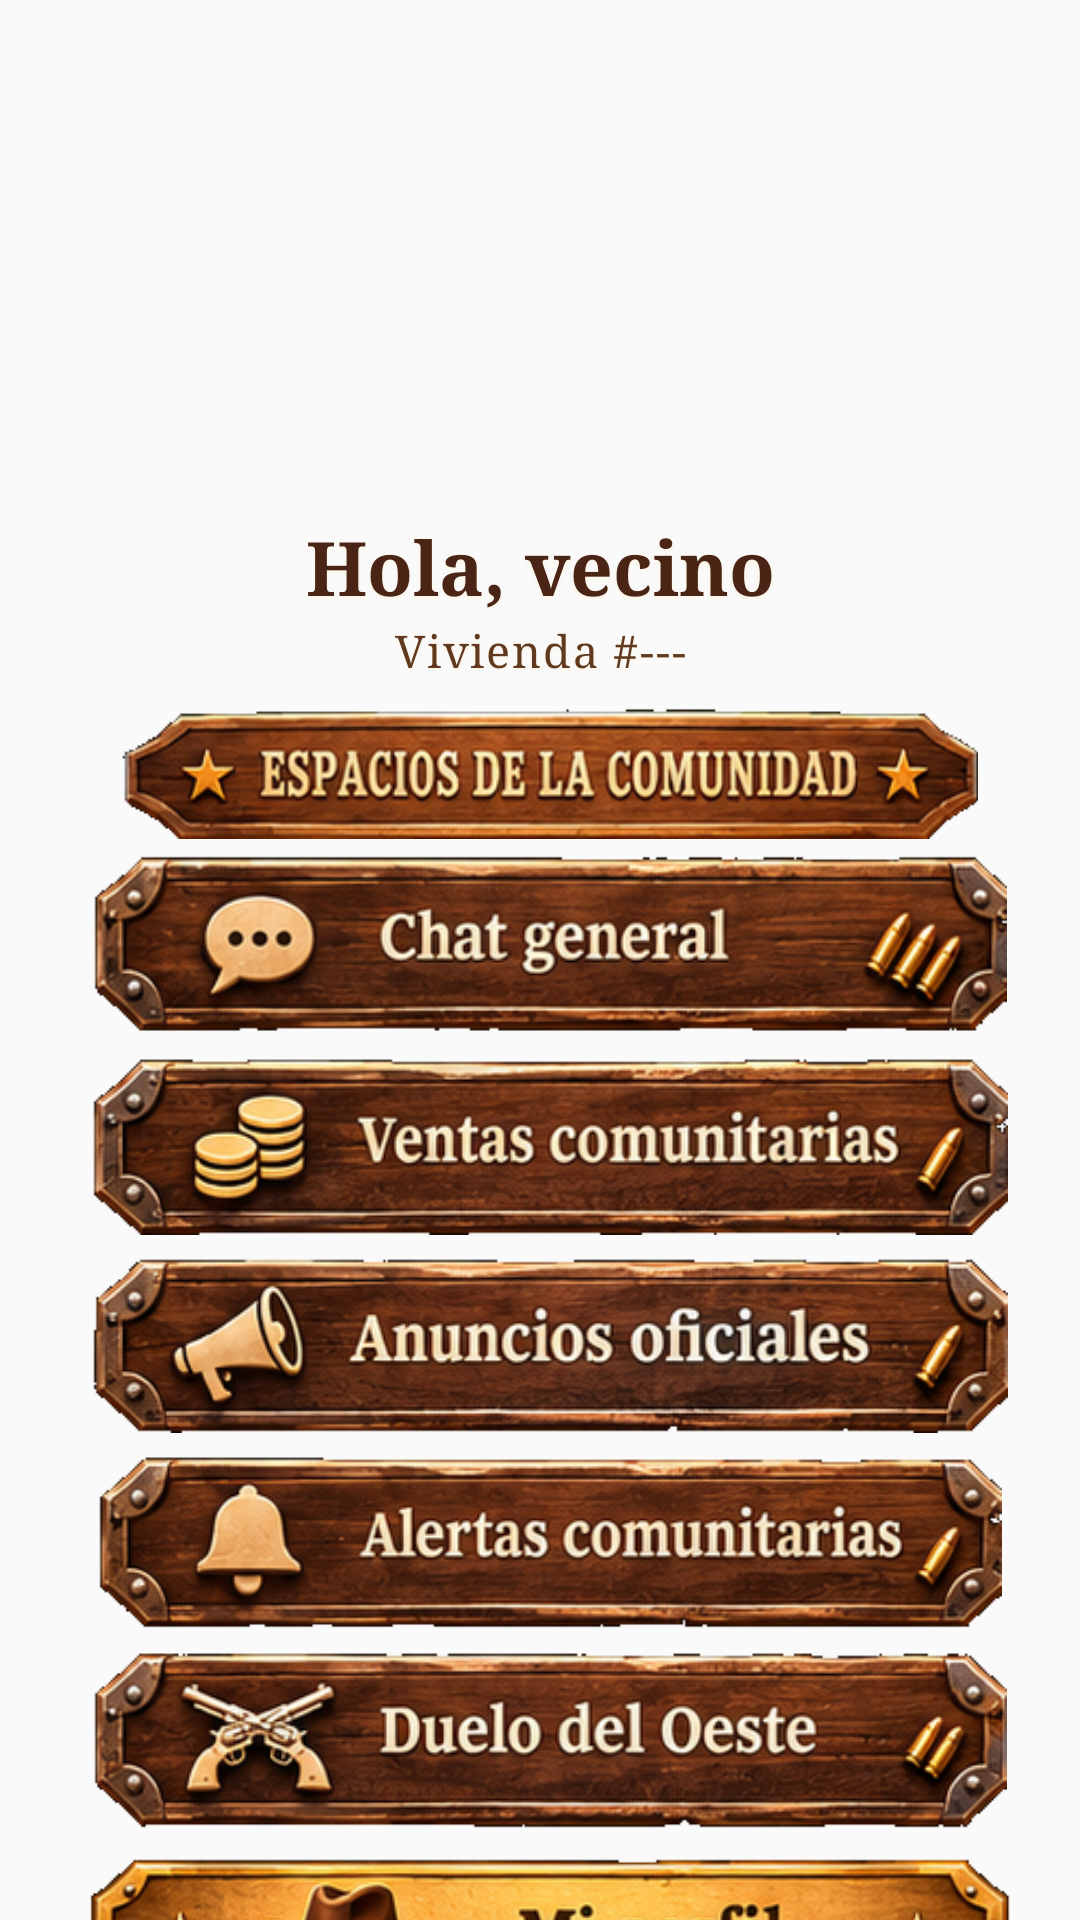

Write the Android layout XML for this screen, with the resource values it uses.
<!-- AndroidManifest.xml: application theme Theme.Comunidad -->
<!-- res/layout/activity_home.xml -->
<?xml version="1.0" encoding="utf-8"?>
<FrameLayout xmlns:android="http://schemas.android.com/apk/res/android"
    android:layout_width="match_parent"
    android:layout_height="match_parent"
    android:background="@drawable/bg_home_western_scene">

    <ScrollView
        android:layout_width="match_parent"
        android:layout_height="match_parent"
        android:fillViewport="true"
        android:clipToPadding="false"
        android:scrollbars="none">

        <LinearLayout
            android:layout_width="match_parent"
            android:layout_height="wrap_content"
            android:orientation="vertical"
            android:gravity="center_horizontal"
            android:paddingStart="14dp"
            android:paddingEnd="14dp"
            android:paddingTop="4dp"
            android:paddingBottom="18dp">

            <ImageView
                android:id="@+id/imgLogoHome"
                android:layout_width="match_parent"
                android:layout_height="168dp"
                android:src="@drawable/menu_logo_western"
                android:scaleType="fitCenter"
                android:contentDescription="Comunidad Western, emblema del viejo oeste" />

            <TextView
                android:id="@+id/txtBienvenida"
                android:layout_width="match_parent"
                android:layout_height="wrap_content"
                android:layout_marginTop="0dp"
                android:gravity="center"
                android:text="Hola, vecino"
                android:textColor="#4A2415"
                android:textSize="25sp"
                android:textStyle="bold"
                android:shadowColor="#80FFF0CE"
                android:shadowDx="0"
                android:shadowDy="2"
                android:shadowRadius="3" />

            <TextView
                android:id="@+id/txtViviendaHome"
                android:layout_width="match_parent"
                android:layout_height="wrap_content"
                android:gravity="center"
                android:layout_marginTop="1dp"
                android:text="Vivienda #---"
                android:textColor="#61391F"
                android:textSize="15sp"
                android:letterSpacing="0.04"
                android:shadowColor="#80FFF0CE"
                android:shadowDx="0"
                android:shadowDy="1"
                android:shadowRadius="2" />

            <ImageView
                android:layout_width="match_parent"
                android:layout_height="46dp"
                android:layout_marginTop="7dp"
                android:src="@drawable/menu_section_community"
                android:scaleType="fitCenter"
                android:contentDescription="Espacios de la comunidad" />

            <ImageButton
                android:id="@+id/btnChat"
                android:layout_width="match_parent"
                android:layout_height="65dp"
                android:layout_marginTop="1dp"
                android:padding="0dp"
                android:background="@drawable/menu_button_ripple"
                android:src="@drawable/menu_btn_chat"
                android:scaleType="fitCenter"
                android:contentDescription="Abrir chat general" />

            <ImageButton
                android:id="@+id/btnVentas"
                android:layout_width="match_parent"
                android:layout_height="65dp"
                android:layout_marginTop="1dp"
                android:padding="0dp"
                android:background="@drawable/menu_button_ripple"
                android:src="@drawable/menu_btn_sales"
                android:scaleType="fitCenter"
                android:contentDescription="Abrir ventas comunitarias" />

            <ImageButton
                android:id="@+id/btnAnuncios"
                android:layout_width="match_parent"
                android:layout_height="65dp"
                android:layout_marginTop="1dp"
                android:padding="0dp"
                android:background="@drawable/menu_button_ripple"
                android:src="@drawable/menu_btn_announcements"
                android:scaleType="fitCenter"
                android:contentDescription="Abrir anuncios oficiales" />

            <ImageButton
                android:id="@+id/btnAlertas"
                android:layout_width="match_parent"
                android:layout_height="65dp"
                android:layout_marginTop="1dp"
                android:padding="0dp"
                android:background="@drawable/menu_button_ripple"
                android:src="@drawable/menu_btn_alerts"
                android:scaleType="fitCenter"
                android:contentDescription="Abrir alertas comunitarias" />

            <ImageButton
                android:id="@+id/btnDuelo"
                android:layout_width="match_parent"
                android:layout_height="65dp"
                android:layout_marginTop="1dp"
                android:padding="0dp"
                android:background="@drawable/menu_button_ripple"
                android:src="@drawable/menu_btn_duel"
                android:scaleType="fitCenter"
                android:contentDescription="Abrir Duelo del Oeste" />

            <ImageButton
                android:id="@+id/btnPerfil"
                android:layout_width="match_parent"
                android:layout_height="65dp"
                android:layout_marginTop="3dp"
                android:padding="0dp"
                android:background="@drawable/menu_button_ripple"
                android:src="@drawable/menu_btn_profile"
                android:scaleType="fitCenter"
                android:contentDescription="Abrir mi perfil" />

            <ImageButton
                android:id="@+id/btnCerrarSesion"
                android:layout_width="match_parent"
                android:layout_height="64dp"
                android:layout_marginTop="0dp"
                android:padding="0dp"
                android:background="@drawable/menu_button_ripple"
                android:src="@drawable/menu_btn_logout"
                android:scaleType="fitCenter"
                android:contentDescription="Cerrar sesión" />

        </LinearLayout>
    </ScrollView>
</FrameLayout>
<!-- resources referenced by this layout -->
<resources>
  <!-- drawable menu_btn_alerts: png bitmap (drawable-nodpi, 75631 bytes) -->
  <!-- drawable menu_btn_announcements: png bitmap (drawable, 78325 bytes) -->
  <!-- drawable menu_btn_chat: png bitmap (drawable-nodpi, 75209 bytes) -->
  <!-- drawable menu_btn_duel: png bitmap (drawable, 78805 bytes) -->
  <!-- drawable menu_btn_logout: png bitmap (drawable-nodpi, 70159 bytes) -->
  <!-- drawable menu_btn_profile: png bitmap (drawable-nodpi, 71084 bytes) -->
  <!-- drawable menu_btn_sales: png bitmap (drawable, 79248 bytes) -->
  <!-- drawable menu_button_ripple (drawable) -->
  <?xml version="1.0" encoding="utf-8"?>
  <ripple xmlns:android="http://schemas.android.com/apk/res/android" android:color="#66FFF0B8">
      <item android:drawable="@android:color/transparent" />
      <item android:id="@android:id/mask">
          <shape android:shape="rectangle">
              <corners android:radius="16dp" />
              <solid android:color="#FFFFFFFF" />
          </shape>
      </item>
  </ripple>
  <!-- drawable menu_section_community: png bitmap (drawable, 54376 bytes) -->
  <style name="Theme.Comunidad" parent="Theme.AppCompat.Light.NoActionBar">
          <item name="colorPrimary">@color/primary</item>
          <item name="colorPrimaryDark">@color/primary</item>
          <item name="colorAccent">@color/accent</item>
          <item name="android:fontFamily">@string/brand_font</item>
          <item name="android:windowLightStatusBar">true</item>
          <item name="android:statusBarColor">@color/page_bg</item>
          <item name="android:navigationBarColor">@color/primary</item>
          <item name="android:windowLightNavigationBar">false</item>
      </style>
  <color name="primary">#4A2516</color>
  <color name="accent">#D58A28</color>
  <string name="brand_font">serif</string>
  <color name="page_bg">#F2D4A0</color>
</resources>
